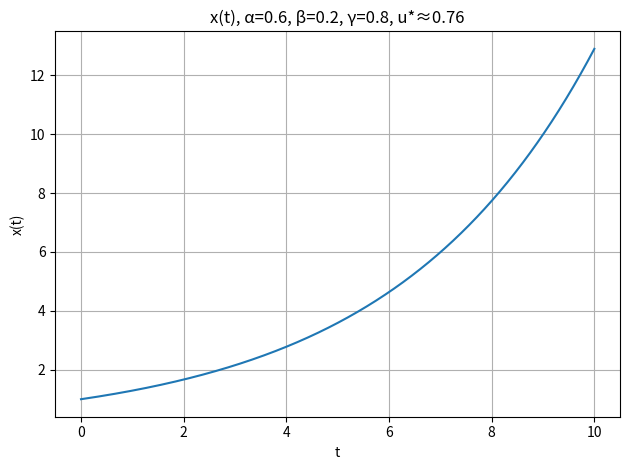
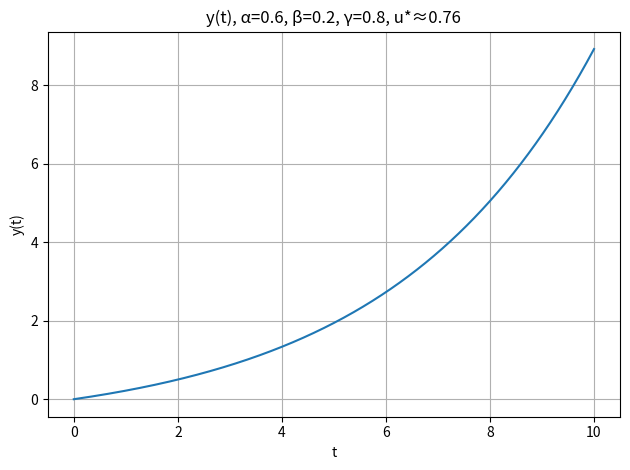
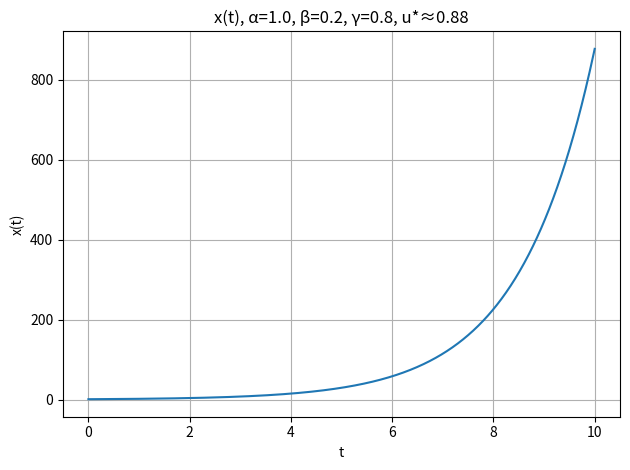
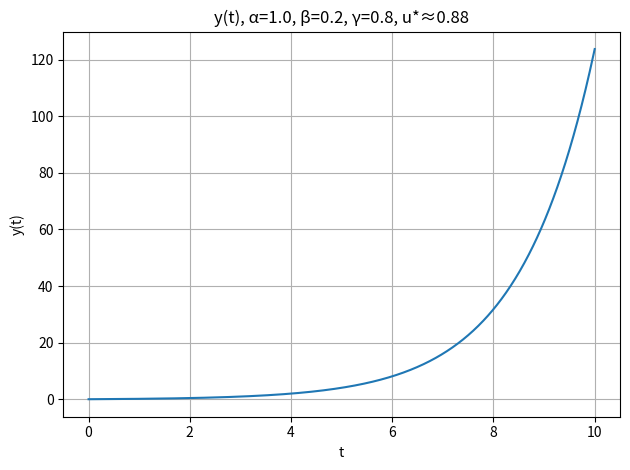
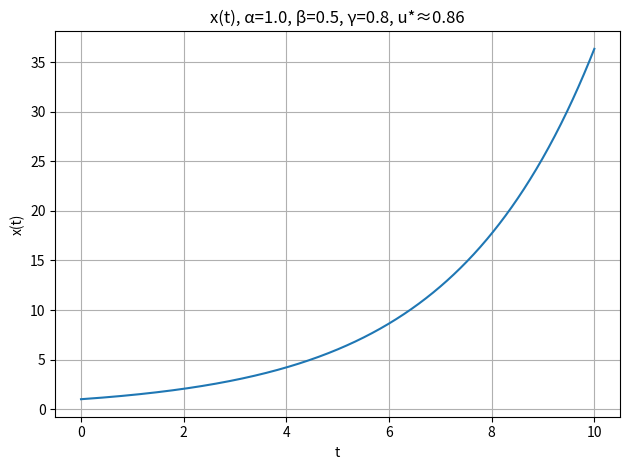
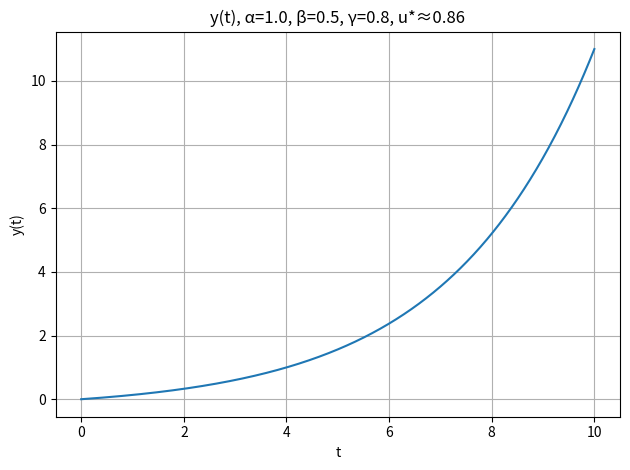
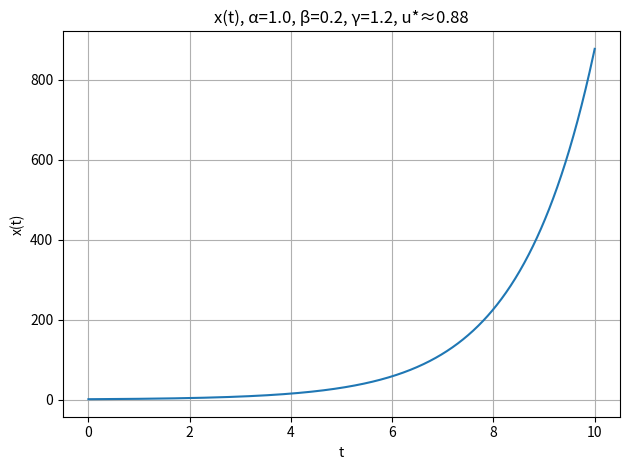
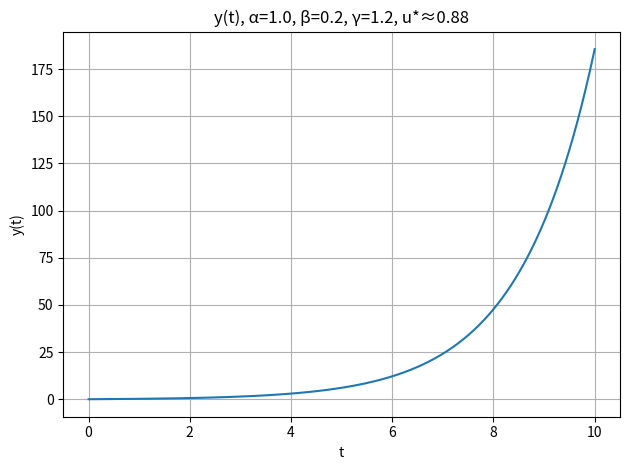
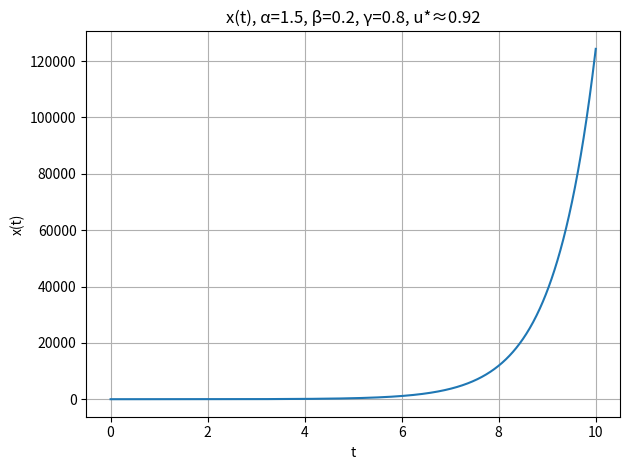
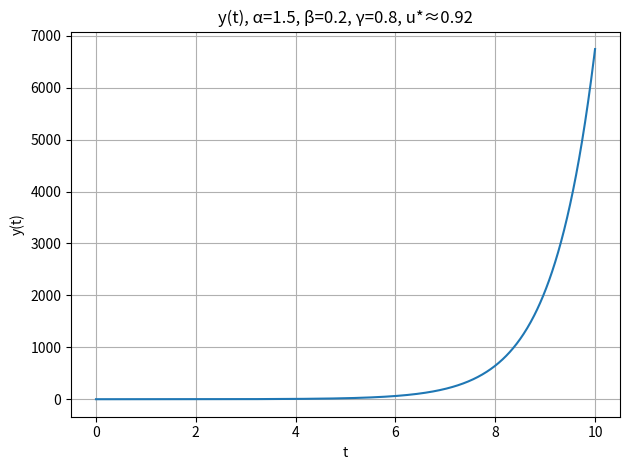

The script that saved these images, in order:
import numpy as np
import matplotlib.pyplot as plt

T=10.0; dt=0.01
t=np.arange(0,T+dt,dt)

param_sets=[
    (0.6,0.2,0.8),
    (1.0,0.2,0.8),
    (1.0,0.5,0.8),
    (1.0,0.2,1.2),
    (1.5,0.2,0.8),
]

Ugrid=np.linspace(0,1,51)

def simulate(alpha,beta,gamma,u0):
    x=np.zeros_like(t); y=np.zeros_like(t)
    x[0]=1; y[0]=0
    for i in range(1,len(t)):
        x[i]=x[i-1]+(alpha*u0-beta)*x[i-1]*dt
        y[i]=y[i-1]+gamma*(1-u0)*x[i-1]*dt
    return x,y

for a,b,g in param_sets:
    best=None
    for u0 in Ugrid:
        x,y=simulate(a,b,g,u0)
        val=y[-1]
        if best is None or val>best[0]:
            best=(val,u0,x,y)

    yT,u_star,x_star,y_star=best
    print(f"α={a}, β={b}, γ={g}:  u*≈{u_star:.2f},  y(T)≈{yT:.6f},  x(T)≈{x_star[-1]:.6f}")

    plt.figure()
    plt.plot(t,x_star)
    plt.title(f"x(t), α={a}, β={b}, γ={g}, u*≈{u_star:.2f}")
    plt.xlabel("t"); plt.ylabel("x(t)")
    plt.grid(True); plt.tight_layout()
    plt.savefig(f"task8_x_a{a}_b{b}_g{g}.png",dpi=200)
    plt.show()

    plt.figure()
    plt.plot(t,y_star)
    plt.title(f"y(t), α={a}, β={b}, γ={g}, u*≈{u_star:.2f}")
    plt.xlabel("t"); plt.ylabel("y(t)")
    plt.grid(True); plt.tight_layout()
    plt.savefig(f"task8_y_a{a}_b{b}_g{g}.png",dpi=200)
    plt.show()
